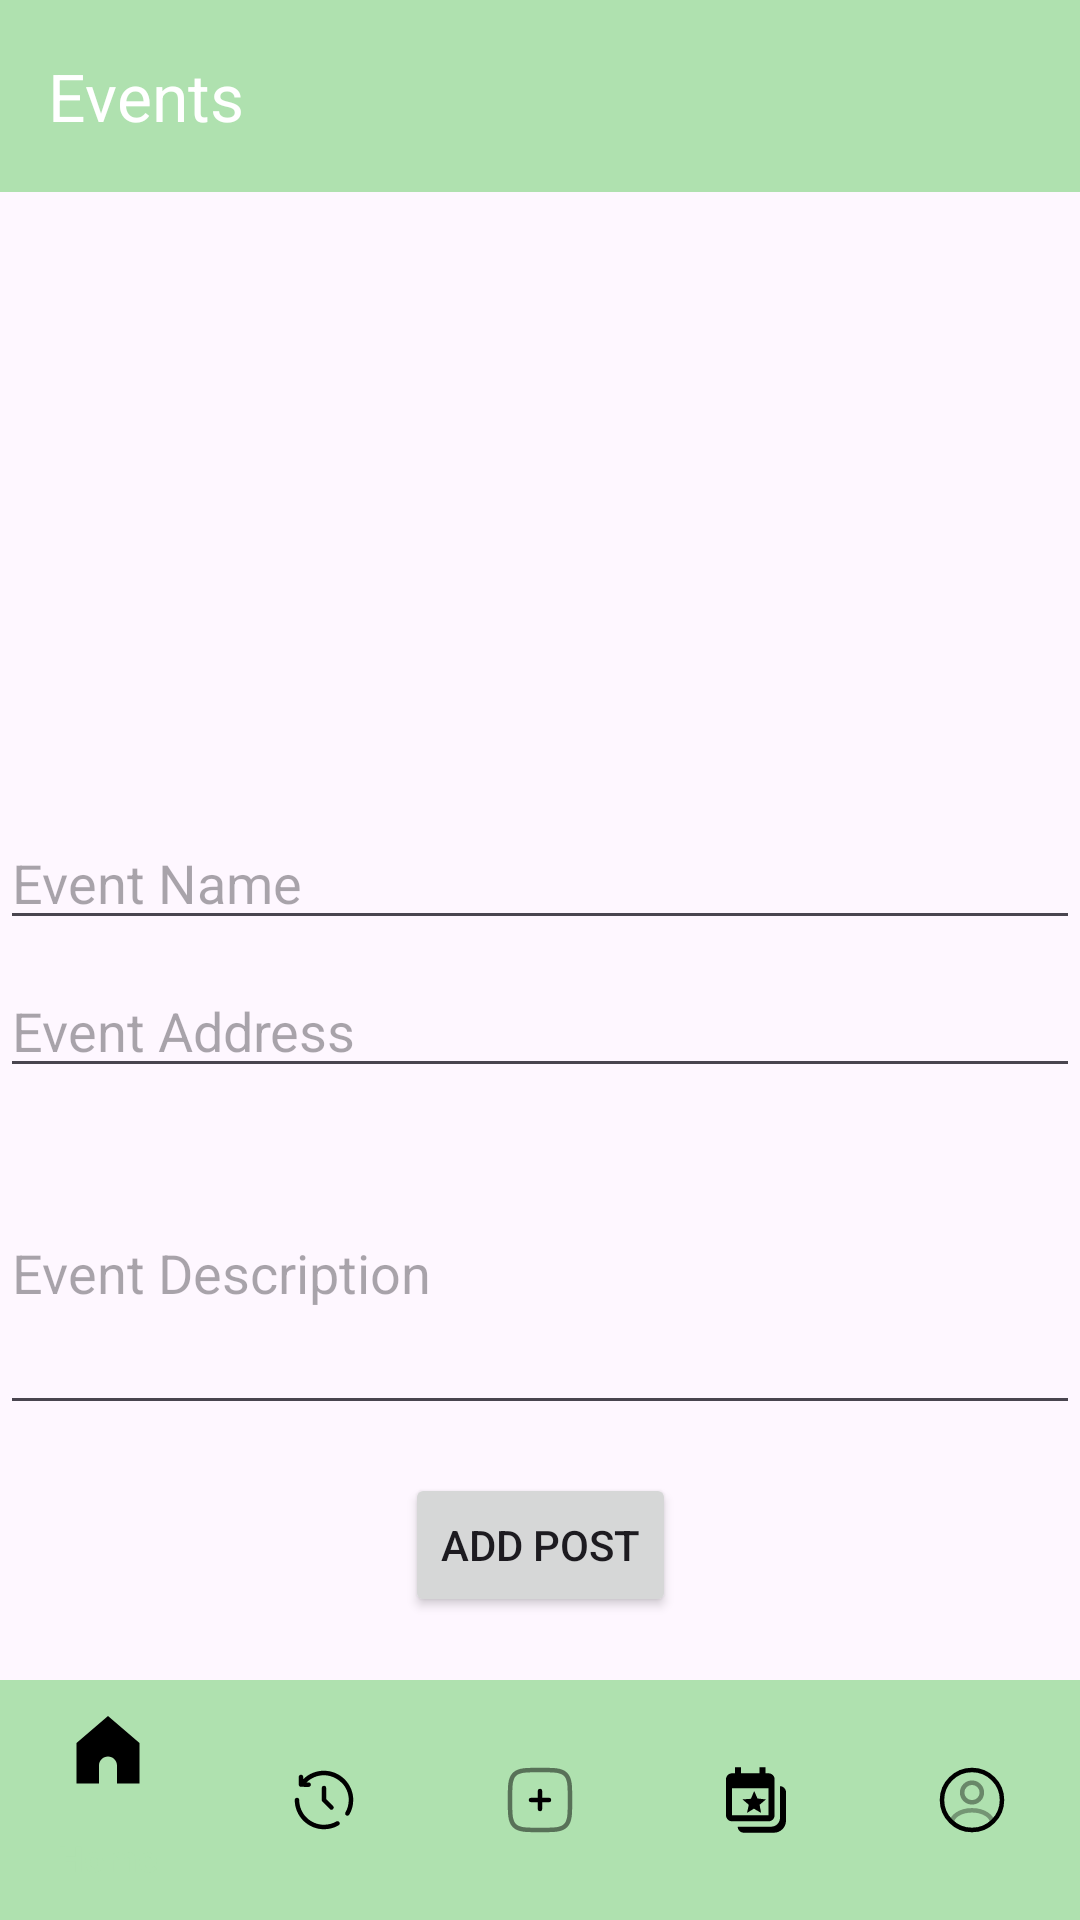

This screen was rendered from an Android layout file. Write that file and the resources it references.
<!-- AndroidManifest.xml: application theme Theme.WeServe -->
<!-- res/layout/events_layout.xml -->
<?xml version="1.0" encoding="utf-8"?>
<androidx.constraintlayout.widget.ConstraintLayout
    xmlns:android="http://schemas.android.com/apk/res/android"
    xmlns:app="http://schemas.android.com/apk/res-auto"
    xmlns:tools="http://schemas.android.com/tools"
    android:layout_width="match_parent"
    android:layout_height="match_parent"
    tools:context=".Events">

    
    <androidx.appcompat.widget.Toolbar
        android:id="@+id/toolbar"
        android:layout_width="0dp"
        android:layout_height="wrap_content"
        android:background="@color/primary"
        app:layout_constraintStart_toStartOf="parent"
        app:layout_constraintEnd_toEndOf="parent"
        app:layout_constraintTop_toTopOf="parent"
        app:title="Events"
        app:titleTextColor="@android:color/white"/>

    
    <ImageView
        android:id="@+id/eventImage"
        android:layout_width="0dp"
        android:layout_height="200dp"
        android:scaleType="centerCrop"
        android:src="@drawable/square_background"
        app:layout_constraintTop_toBottomOf="@id/toolbar"
        app:layout_constraintStart_toStartOf="parent"
        app:layout_constraintEnd_toEndOf="parent" />

    <EditText
        android:id="@+id/eventName"
        android:layout_width="0dp"
        android:layout_height="wrap_content"
        android:hint="Event Name"
        android:layout_marginTop="8dp"
        app:layout_constraintTop_toBottomOf="@id/eventImage"
        app:layout_constraintStart_toStartOf="parent"
        app:layout_constraintEnd_toEndOf="parent" />

    <EditText
        android:id="@+id/eventAddress"
        android:layout_width="0dp"
        android:layout_height="wrap_content"
        android:hint="Event Address"
        android:layout_marginTop="8dp"
        app:layout_constraintTop_toBottomOf="@id/eventName"
        app:layout_constraintStart_toStartOf="parent"
        app:layout_constraintEnd_toEndOf="parent" />

    <EditText
        android:id="@+id/eventDescription"
        android:layout_width="0dp"
        android:layout_height="wrap_content"
        android:hint="Event Description"
        android:layout_marginTop="8dp"
        android:inputType="textMultiLine"
        android:lines="4"
        app:layout_constraintTop_toBottomOf="@id/eventAddress"
        app:layout_constraintStart_toStartOf="parent"
        app:layout_constraintEnd_toEndOf="parent" />

    <Button
        android:id="@+id/addPostButton"
        android:layout_width="wrap_content"
        android:layout_height="wrap_content"
        android:text="Add Post"
        android:layout_marginTop="16dp"
        app:layout_constraintTop_toBottomOf="@id/eventDescription"
        app:layout_constraintStart_toStartOf="parent"
        app:layout_constraintEnd_toEndOf="parent" />

    <com.google.android.material.bottomnavigation.BottomNavigationView
        android:id="@+id/bottom_navigation"
        android:layout_width="0dp"
        android:layout_height="wrap_content"
        android:background="@color/primary"
        app:itemIconTint="@color/black"
        app:itemTextColor="@color/primary"
        app:layout_constraintBottom_toBottomOf="parent"
        app:layout_constraintStart_toStartOf="parent"
        app:layout_constraintEnd_toEndOf="parent"
        app:menu="@menu/bottom_navigation_menu" />

</androidx.constraintlayout.widget.ConstraintLayout>
<!-- resources referenced by this layout -->
<resources>
  <color name="black">#FF000000</color>
  <color name="primary">#AFE1AF</color>
  <style name="Theme.WeServe" parent="Base.Theme.WeServe" />
  <style name="Base.Theme.WeServe" parent="Theme.Material3.DayNight.NoActionBar">
          
          
      </style>
</resources>
